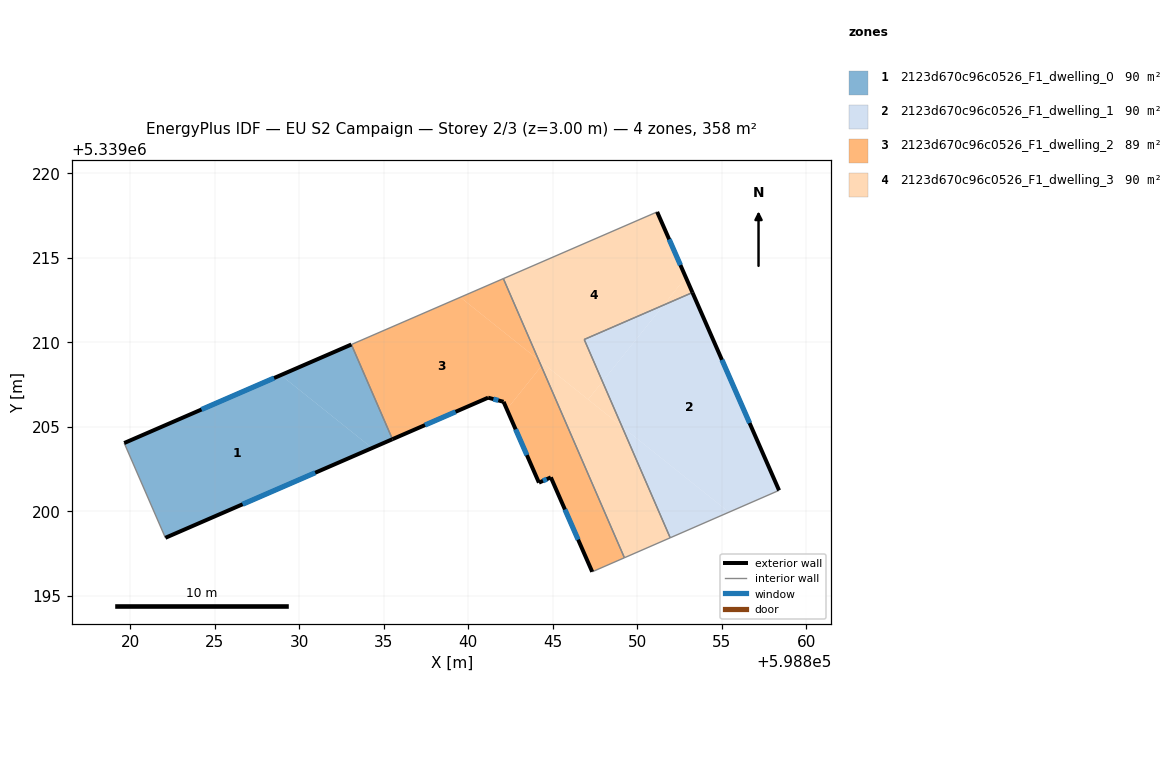
=== STOREY PLAN SPEC (per zone: floor XY polygon, exterior-wall plan segments, windows/doors) ===
zone 1: 2123d670c96c0526_F1_dwelling_0  (89.5 m²)
  floor: (598834.32, 5339203.75) (598822.09, 5339198.43) (598819.66, 5339204.04) (598828.93, 5339208.06)
  floor: (598833.10, 5339209.87) (598835.53, 5339204.27) (598834.32, 5339203.75) (598828.93, 5339208.06)
  exterior wall: (598833.10, 5339209.87) – (598819.66, 5339204.04)  [14.7 m]
    window: (598828.52, 5339207.89) – (598824.23, 5339206.03)  [4.5 m²]
  exterior wall: (598822.09, 5339198.43) – (598835.53, 5339204.27)  [14.6 m]
    window: (598826.66, 5339200.42) – (598830.96, 5339202.28)  [4.5 m²]
  interior walls: 2
zone 2: 2123d670c96c0526_F1_dwelling_1  (89.5 m²)
  floor: (598853.28, 5339212.95) (598858.40, 5339201.24) (598855.44, 5339199.95) (598849.11, 5339205.02) (598847.95, 5339207.68) (598851.57, 5339212.21)
  floor: (598855.44, 5339199.95) (598851.96, 5339198.44) (598849.11, 5339205.02)
  floor: (598851.57, 5339212.21) (598847.95, 5339207.68) (598846.87, 5339210.17)
  exterior wall: (598858.40, 5339201.24) – (598853.28, 5339212.95)  [12.8 m]
    window: (598856.66, 5339205.22) – (598855.02, 5339208.96)  [3.9 m²]
  interior walls: 3
zone 3: 2123d670c96c0526_F1_dwelling_2  (89.5 m²)
  floor: (598844.17, 5339208.96) (598844.34, 5339208.59) (598842.30, 5339206.04) (598842.10, 5339206.48) (598841.39, 5339206.67) (598841.19, 5339206.73) (598835.53, 5339204.27) (598833.10, 5339209.87) (598839.54, 5339212.67)
  floor: (598844.34, 5339208.59) (598849.25, 5339197.26) (598847.34, 5339196.42) (598844.90, 5339202.01) (598844.19, 5339201.70) (598842.35, 5339205.90) (598842.32, 5339205.99) (598842.30, 5339206.04)
  floor: (598842.09, 5339213.77) (598844.17, 5339208.96) (598839.54, 5339212.67)
  exterior wall: (598842.10, 5339206.48) – (598844.19, 5339201.70)  [5.2 m]
    window: (598842.81, 5339204.85) – (598843.48, 5339203.33)  [1.6 m²]
  exterior wall: (598841.19, 5339206.73) – (598842.10, 5339206.48)  [0.9 m]
    window: (598841.50, 5339206.64) – (598841.79, 5339206.57)  [0.3 m²]
  exterior wall: (598835.53, 5339204.27) – (598841.19, 5339206.73)  [6.2 m]
    window: (598837.45, 5339205.10) – (598839.26, 5339205.89)  [1.9 m²]
  exterior wall: (598844.90, 5339202.01) – (598847.34, 5339196.42)  [6.1 m]
    window: (598845.73, 5339200.11) – (598846.51, 5339198.33)  [1.9 m²]
  exterior wall: (598844.19, 5339201.70) – (598844.90, 5339202.01)  [0.8 m]
    window: (598844.43, 5339201.81) – (598844.66, 5339201.90)  [0.2 m²]
  interior walls: 4
zone 4: 2123d670c96c0526_F1_dwelling_3  (89.5 m²)
  floor: (598849.11, 5339205.02) (598851.96, 5339198.44) (598849.25, 5339197.26) (598844.34, 5339208.59) (598844.45, 5339208.74)
  floor: (598851.19, 5339217.72) (598852.88, 5339213.84) (598851.57, 5339212.21) (598846.87, 5339210.17) (598847.95, 5339207.68) (598847.10, 5339206.62) (598844.17, 5339208.96) (598842.09, 5339213.77)
  floor: (598844.45, 5339208.74) (598844.34, 5339208.59) (598844.17, 5339208.96)
  floor: (598852.88, 5339213.84) (598853.28, 5339212.95) (598851.57, 5339212.21)
  floor: (598847.95, 5339207.68) (598849.11, 5339205.02) (598847.10, 5339206.62)
  exterior wall: (598853.28, 5339212.95) – (598851.19, 5339217.72)  [5.2 m]
    window: (598852.57, 5339214.57) – (598851.90, 5339216.09)  [1.6 m²]
  interior walls: 5

=== DERIVED (storey summary) ===
Building: EU S2 Campaign
Storey: 2 of 3  (floor level z = 3.00 m)
Storey gross floor area: 358.0 m²
Zones on this storey: 4
  - 2123d670c96c0526_F1_dwelling_0: floor 89.5 m²; exterior wall 29.3 m (87.9 m²); 2 window(s) 9.0 m²; WWR 10.2%
  - 2123d670c96c0526_F1_dwelling_1: floor 89.5 m²; exterior wall 12.8 m (38.3 m²); 1 window(s) 3.9 m²; WWR 10.2%
  - 2123d670c96c0526_F1_dwelling_2: floor 89.5 m²; exterior wall 19.2 m (57.6 m²); 5 window(s) 5.9 m²; WWR 10.2%
  - 2123d670c96c0526_F1_dwelling_3: floor 89.5 m²; exterior wall 5.2 m (15.6 m²); 1 window(s) 1.6 m²; WWR 10.2%
Zone adjacency (shared interzone walls):
  - 2123d670c96c0526_F1_dwelling_0 ↔ 2123d670c96c0526_F1_dwelling_2
  - 2123d670c96c0526_F1_dwelling_1 ↔ 2123d670c96c0526_F1_dwelling_3
  - 2123d670c96c0526_F1_dwelling_2 ↔ 2123d670c96c0526_F1_dwelling_3